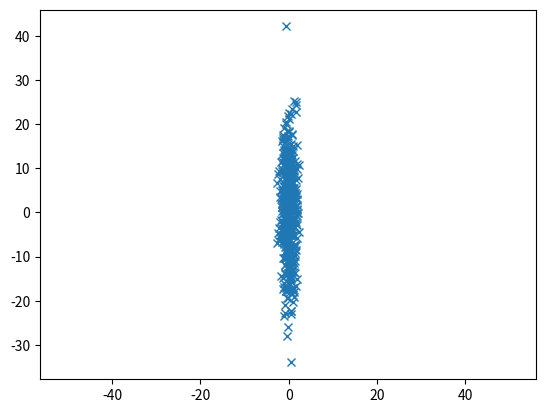

Reproduce this figure in Python.
import numpy as np
import matplotlib.pyplot as plt


mean = [0, 0]
cov = [[1, 0], [0, 100]]  # diagonal covariance


x, y = np.random.multivariate_normal(mean, cov, 500).T
print(x,'#'*10, y,'#'*20, x.shape, y.shape)
plt.plot(x, y, 'x')
plt.axis('equal')
plt.show()